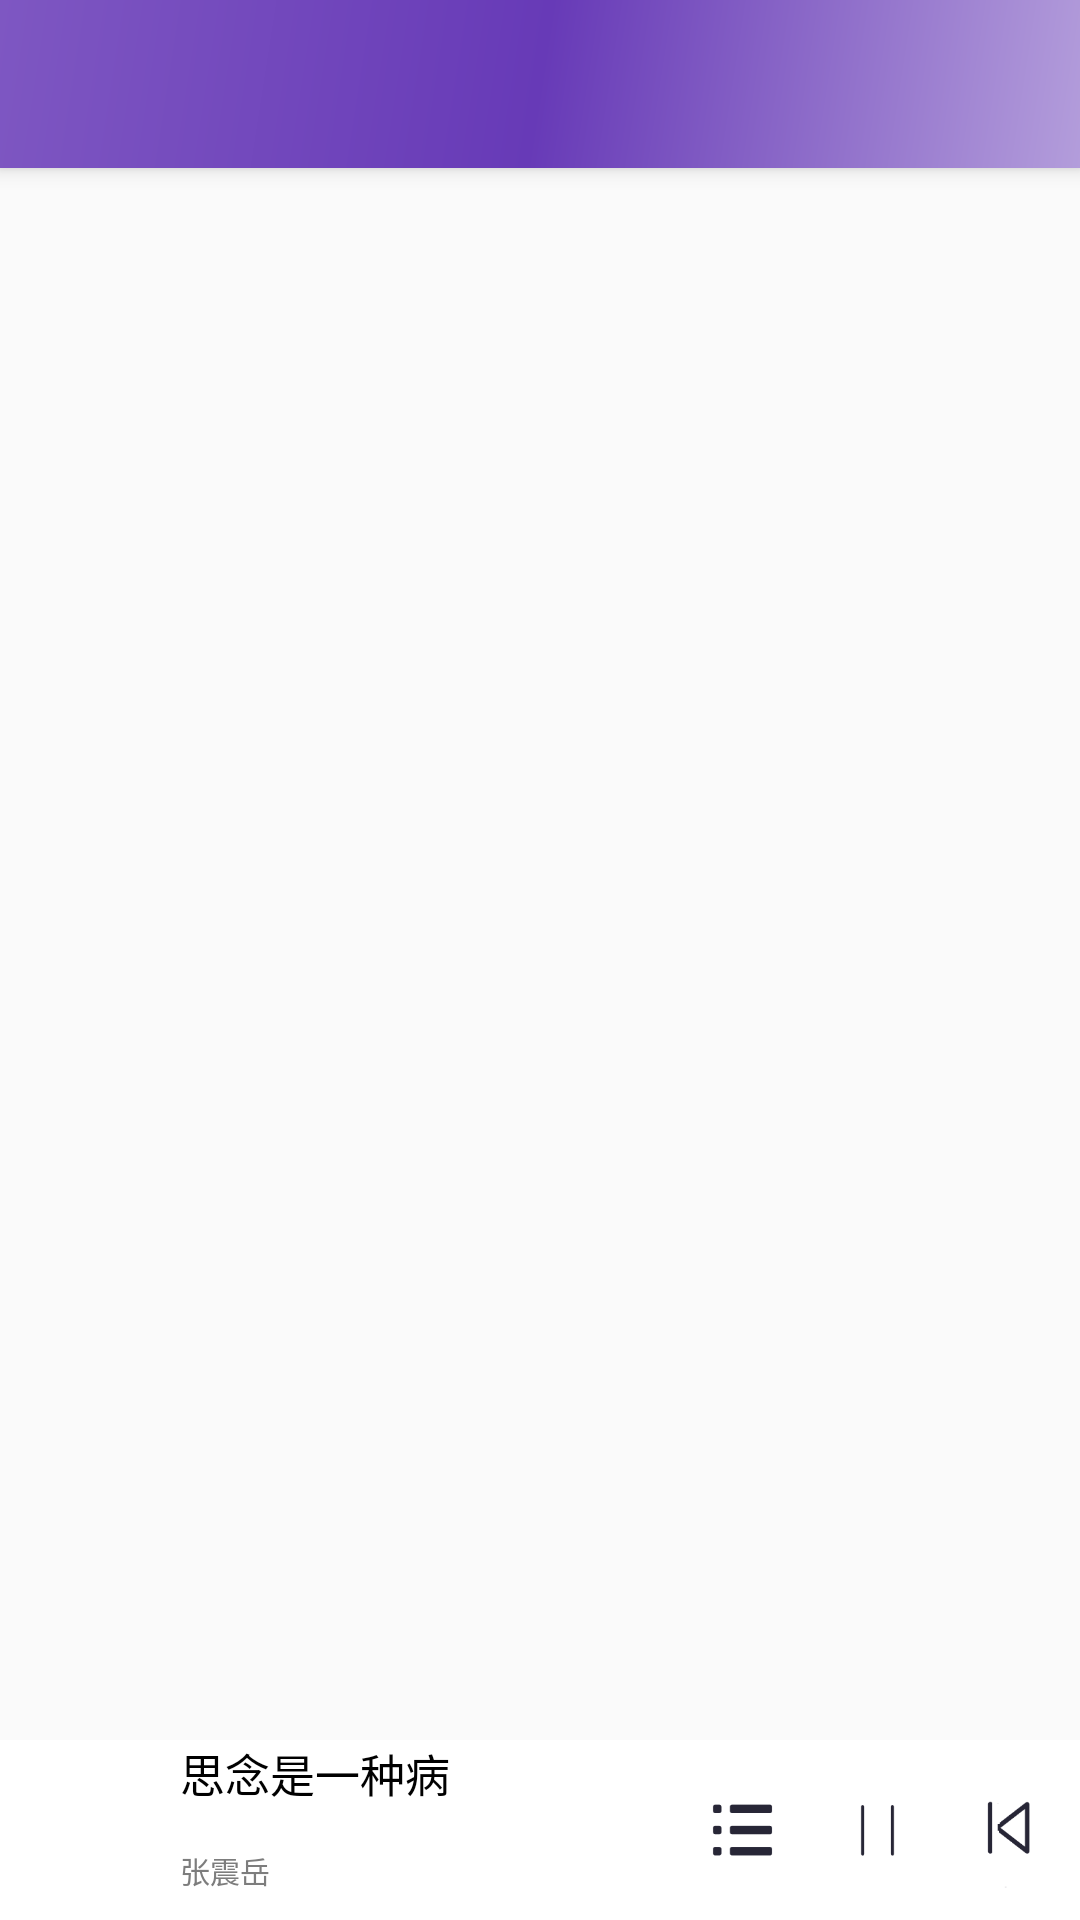

Reconstruct the res/layout file that produces this screen, plus the resources it refers to.
<!-- AndroidManifest.xml: application theme AppTheme -->
<!-- res/layout/app_bar_main.xml -->
<?xml version="1.0" encoding="utf-8"?>
<android.support.design.widget.CoordinatorLayout xmlns:android="http://schemas.android.com/apk/res/android"
    xmlns:app="http://schemas.android.com/apk/res-auto"
    xmlns:tools="http://schemas.android.com/tools"
    android:layout_width="match_parent"
    android:layout_height="match_parent"
    android:fitsSystemWindows="true"
  >

    <android.support.design.widget.AppBarLayout
        android:layout_width="match_parent"

        android:layout_height="wrap_content"
        android:theme="@style/AppTheme.AppBarOverlay">

        <android.support.v7.widget.Toolbar
            android:id="@+id/toolbar"
            android:layout_width="match_parent"
            android:layout_height="?attr/actionBarSize"
            android:background="@drawable/side_nav_bar"
            app:popupTheme="@style/AppTheme.PopupOverlay" />

    </android.support.design.widget.AppBarLayout>

    <include layout="@layout/content_main" />


</android.support.design.widget.CoordinatorLayout>
<!-- res/layout/content_main.xml (included above) -->
<?xml version="1.0" encoding="utf-8"?>
<RelativeLayout xmlns:android="http://schemas.android.com/apk/res/android"
    xmlns:app="http://schemas.android.com/apk/res-auto"
    xmlns:tools="http://schemas.android.com/tools"
    android:layout_width="match_parent"
    android:layout_height="match_parent"

    app:layout_behavior="@string/appbar_scrolling_view_behavior"
    tools:context="com.example.blue.musicplay.MainActivity"
    tools:showIn="@layout/app_bar_main">

    <RelativeLayout
        android:id="@+id/center__layout"
        android:layout_width="wrap_content"
        android:layout_height="wrap_content">

        <include
            android:id="@+id/center_list_center"
            layout="@layout/main_center"></include>

        <include
            android:id="@+id/down_bottom"
            layout="@layout/bottom_music_layout"
        />

    </RelativeLayout>

</RelativeLayout>
<!-- res/layout/main_center.xml (included above) -->
<?xml version="1.0" encoding="utf-8"?>
<RelativeLayout xmlns:android="http://schemas.android.com/apk/res/android"
    android:layout_width="match_parent"
    android:layout_height="match_parent"
    android:orientation="vertical">

    <LinearLayout
        android:layout_width="match_parent"
        android:layout_height="wrap_content"
        android:orientation="vertical">

        <ListView
            android:id="@+id/main_menu_list"
            android:layout_width="wrap_content"
            android:layout_height="wrap_content" />

        <ListView
            android:id="@+id/tuijian_listview"
            android:layout_width="wrap_content"
            android:visibility="invisible"
            android:layout_height="wrap_content"
            android:layout_alignParentLeft="true"
            android:layout_alignParentStart="true">

        </ListView>

    </LinearLayout>


</RelativeLayout>
<!-- res/layout/bottom_music_layout.xml (included above) -->
<?xml version="1.0" encoding="utf-8"?>
<RelativeLayout xmlns:android="http://schemas.android.com/apk/res/android"
    android:id="@+id/bottom_layout"
    android:layout_width="match_parent"
    android:layout_height="wrap_content">

    <LinearLayout
        android:id="@+id/music_control"
        android:layout_width="match_parent"
        android:layout_height="60dp"
        android:layout_alignParentBottom="true"
        android:background="#ffffff"
        android:orientation="horizontal">

        <ImageView
            android:layout_width="50dp"
            android:layout_height="match_parent"
            android:padding="3dp"
            android:scaleType="fitXY"
            android:src="@mipmap/bottom_music" />

        <LinearLayout
            android:layout_width="0dp"
            android:layout_height="match_parent"
            android:layout_marginLeft="10dp"
            android:layout_weight="1"
            android:orientation="vertical">

            <TextView
                android:layout_width="wrap_content"
                android:layout_height="0dp"
                android:layout_weight="60"
                android:text="思念是一种病"
                android:textColor="#000000"
                android:textSize="15sp" />

            <TextView
                android:layout_width="wrap_content"
                android:layout_height="0dp"
                android:layout_weight="40"
                android:text="张震岳"
                android:textColor="#7D7D7D"
                android:textSize="10sp" />

        </LinearLayout>

        <LinearLayout
            android:id="@+id/bottom_music_more"
            android:layout_width="45dp"
            android:layout_height="match_parent"
            android:layout_gravity="center_vertical"
            android:background="@drawable/list_bg"
            android:clickable="true"
            android:orientation="vertical">

            <ImageView
                android:layout_width="45dp"
                android:layout_height="match_parent"
                android:scaleType="fitCenter"
                android:src="@drawable/list" />
        </LinearLayout>

        <LinearLayout
            android:layout_width="45dp"
            android:layout_height="match_parent"
            android:layout_gravity="center_vertical"
            android:background="@drawable/list_bg"
            android:clickable="true"
            android:orientation="vertical">

            <ImageView
                android:id="@+id/play_btn"
                android:layout_width="45dp"
                android:layout_height="match_parent"
                android:background="@drawable/list_bg"
                android:src="@drawable/pause" />
        </LinearLayout>

        <LinearLayout
            android:layout_width="45dp"
            android:layout_height="match_parent"
            android:layout_gravity="center_vertical"
            android:background="@drawable/list_bg"
            android:clickable="true"
            android:orientation="vertical">

            <ImageView
                android:layout_width="45dp"
                android:layout_height="match_parent"
                android:scaleType="fitCenter"
                android:src="@drawable/next" />
        </LinearLayout>
    </LinearLayout>

</RelativeLayout>
<!-- resources referenced by this layout -->
<resources>
  <!-- drawable list: png bitmap (drawable, 767 bytes) -->
  <!-- drawable next: png bitmap (drawable, 1827 bytes) -->
  <!-- drawable pause: png bitmap (drawable, 524 bytes) -->
  <!-- drawable side_nav_bar (drawable) -->
  <shape xmlns:android="http://schemas.android.com/apk/res/android"
      android:shape="rectangle">
      <gradient
  
          android:angle="135"
          android:centerColor="#673ab7"
          android:endColor="#7e57c2"
          android:startColor="#b39ddb"
          android:type="linear" />
  </shape>
  <style name="AppTheme.AppBarOverlay" parent="ThemeOverlay.AppCompat.Dark.ActionBar" />
  <style name="AppTheme.PopupOverlay" parent="ThemeOverlay.AppCompat.Light" />
  <style name="AppTheme" parent="Theme.AppCompat.Light.DarkActionBar">
          
          <item name="android:windowIsTranslucent">true</item>
          <item name="android:windowNoTitle">true</item>
  
      </style>
</resources>
